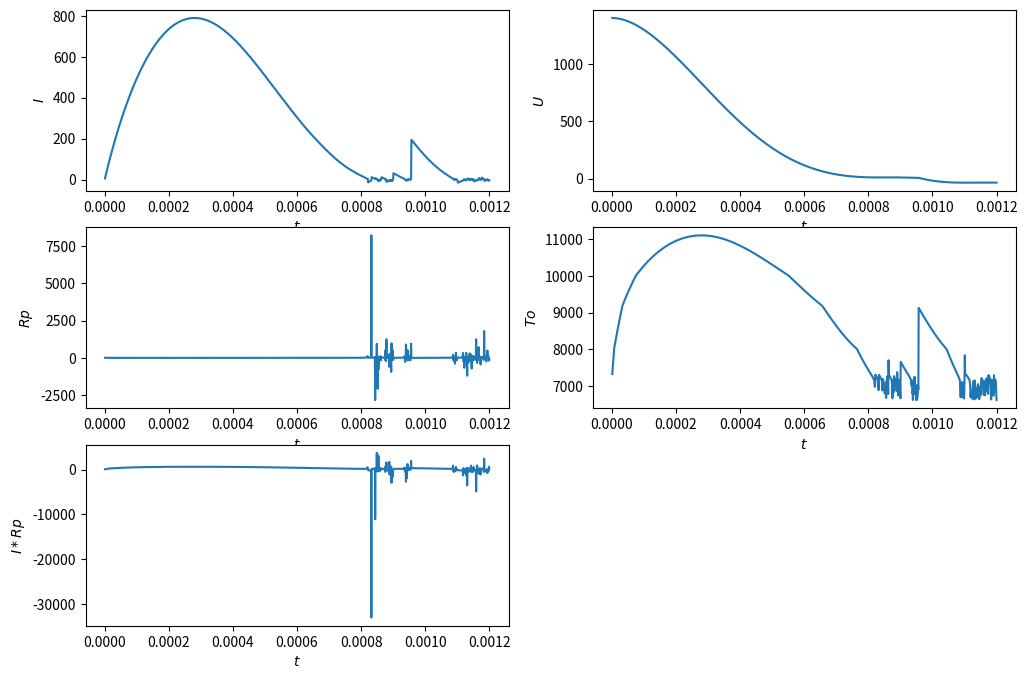

The matplotlib source for this figure:
import matplotlib.pyplot as plt
from matplotlib.widgets import TextBox
from math import *

tableI = [0.5, 1, 5, 10, 50, 200, 400, 800, 1200]
tableT0 = [6700, 6790, 7150, 7270, 8010, 9185, 10010, 11140, 12010]
tableM = [0.5, 0.55, 1.7, 3.0, 11.0, 32.0, 40.0, 41.0, 39.0]

tableT = [4000, 5000, 6000, 7000, 8000, 9000, 10000, 11000, 12000, 13000, 14000]
tableSigma = [0.031, 0.27, 2.05, 6.06, 12.0, 19.9, 29.6, 41.1, 54.1, 67.7, 81.5]

tw = 2000
grp = 0
gt0 = 0

Igraph = []
Ugraph = []
Tgraph = []
RPgraph = []
T0graph = []

def graf():
    gridsize = (3, 2)
    fig = plt.figure(figsize=(12, 8))
    ax1 = plt.subplot2grid(gridsize, (0, 0))
    ax1.set_xlabel('$t$')
    ax1.set_ylabel('$I$')

    ax2 = plt.subplot2grid(gridsize, (0, 1))
    ax2.set_xlabel('$t$')
    ax2.set_ylabel('$U$')

    ax3 = plt.subplot2grid(gridsize, (1, 0))
    ax3.set_xlabel('$t$')
    ax3.set_ylabel('$Rp$')

    ax4 = plt.subplot2grid(gridsize, (1, 1))
    ax4.set_xlabel('$t$')
    ax4.set_ylabel('$To$')

    ax5 = plt.subplot2grid(gridsize, (2, 0))
    ax5.set_xlabel('$t$')
    ax5.set_ylabel('$I*Rp$')

    ax1.plot(Tgraph, Igraph)
    ax2.plot(Tgraph, Ugraph)
    ax3.plot(Tgraph, RPgraph)
    ax4.plot(Tgraph, T0graph)

    IRPgraph = [x * y for x, y in zip(Igraph, RPgraph)]
    ax5.plot(Tgraph, IRPgraph)

    plt.show()

def interpolation(Y, tableY, table):
    imax = 0
    imin = 0
    for i in range(len(tableY)):
        if (Y > tableY[i]):
            imax = i
        else:
            imax = i
            break
    if (0 == imax):
        imax = 1
    imin = imax - 1

    return table[imin] + (table[imax] - table[imin]) / (tableY[imax] - tableY[imin]) * (Y - tableY[imin])

def Fint(I, z):
    t0 = interpolation(I, tableI, tableT0)
    global gt0
    gt0 = t0
    m = interpolation(I, tableI, tableM)
    t = t0 + (tw - t0) * (z ** m)
    sigma = interpolation(t, tableT, tableSigma)

    return sigma * z

def iint(I):
    a = 0
    b = 1
    n = 100
    h = (b - a) / n
    s = (Fint(I, a) + Fint(I, b)) / 2
    x = 0

    for i in range(n - 1):
        x = x + h
        s = s + Fint(I, x)
    s = s * h

    return s

def Rp(le, R, I):
    return le / (2 * pi * R * R * iint(I))

def f(I, U, le, R, Lk, Rk):
    global grp
    grp = Rp(le, R, fabs(I))
    return (U - (Rk + grp) * I) / Lk

def Inext(I, U, le, R, Lk, hn, Rk, Ck):
    k1 = f(I, U, le, R, Lk, Rk)
    q1 = g(I, Ck)
    k2 = f(I + hn * k1 / 2, U + hn * q1 / 2, le, R, Lk, Rk)
    q2 = g(I + hn * k1 / 2, Ck)
    k3 = f(I + hn * k2 / 2, U + hn * q2 / 2, le, R, Lk, Rk)
    q3 = g(I + hn * k2 / 2, Ck)
    k4 = f(I + hn * k3, U + hn * q3, le, R, Lk, Rk)
    q4 = g(I + hn * k3, Ck)
    return I + hn * (k1 + 2 * k2 + 2 * k3 + k4) / 6

def g(I, Ck):
    return -I / Ck

def Unext(I, U, le, R, Lk, hn, Rk, Ck):
    k1 = f(I, U, le, R, Lk, Rk)
    q1 = g(I, Ck)
    k2 = f(I + hn * k1 / 2, U + hn * q1 / 2, le, R, Lk, Rk)
    q2 = g(I + hn * k1 / 2, Ck)
    k3 = f(I + hn * k2 / 2, U + hn * q2 / 2, le, R, Lk, Rk)
    q3 = g(I + hn * k2 / 2, Ck)
    k4 = f(I + hn * k3, U + hn * q3, le, R, Lk, Rk)
    q4 = g(I + hn * k3, Ck)
    return U + hn * (q1 + 2 * q2 + 2 * q3 + q4) / 6

def main():
    R = 0.35
    le = 12
    Lk = 0.000187
    Ck = 0.000268
    Rk = 0.25
    Uc = 1400
    I = 0
    hn = 0.000001
    t = 0

    for i in range(1200):
        I = Inext(I, Uc, le, R, Lk, hn, Rk, Ck)
        Uc = Unext(I, Uc, le, R, Lk, hn, Rk, Ck)
        t += hn

        Igraph.append(I)
        Ugraph.append(Uc)
        Tgraph.append(t)
        RPgraph.append(grp)
        T0graph.append(gt0)

    graf()

if __name__ == "__main__":
    main()
